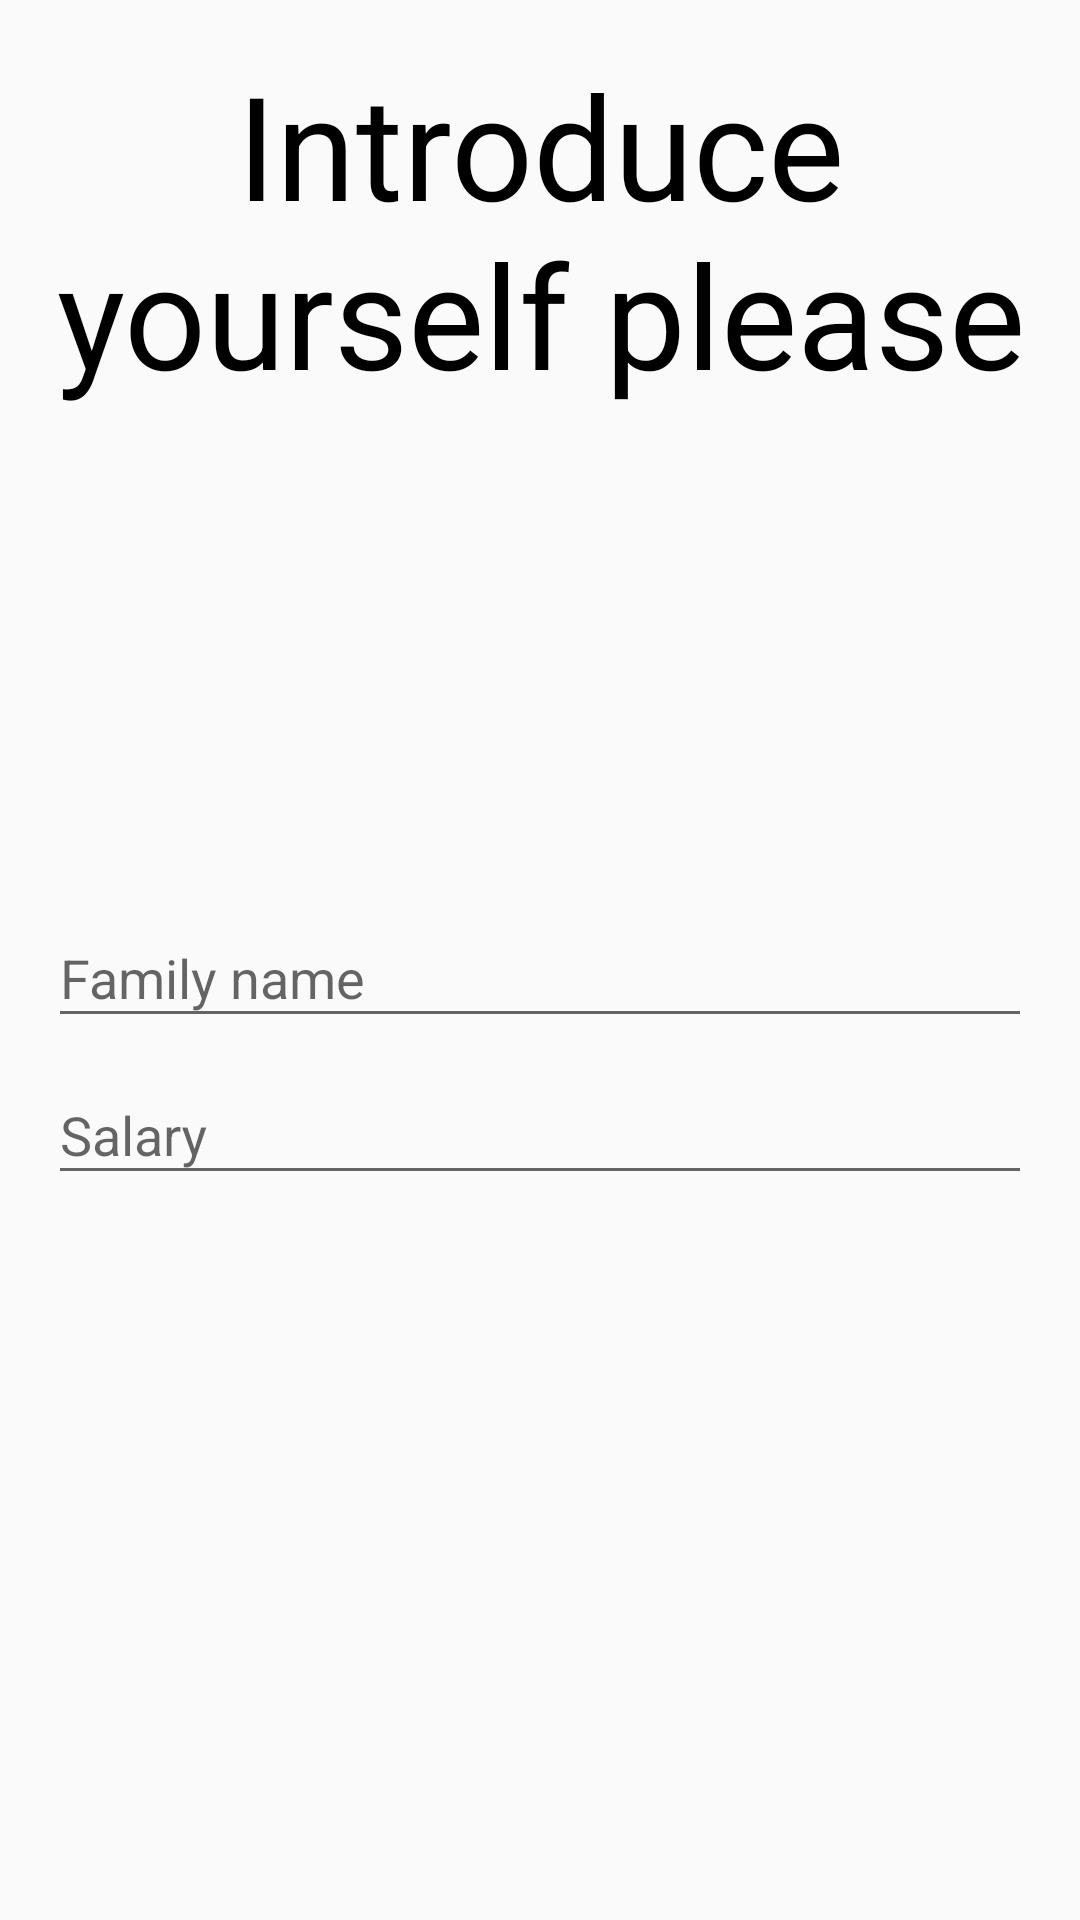

Reconstruct the res/layout file that produces this screen, plus the resources it refers to.
<!-- AndroidManifest.xml: application theme AppTheme -->
<!-- res/layout/introduction.xml -->
<?xml version="1.0" encoding="utf-8"?>
<RelativeLayout xmlns:android="http://schemas.android.com/apk/res/android"
    android:layout_width="match_parent"
    android:padding="16dp"
    android:layout_height="match_parent">

    <TextView
        android:id="@+id/introducingTitle"
        android:layout_width="wrap_content"
        android:layout_height="wrap_content"
        android:textSize="48sp"
        android:gravity="center"
        android:textColor="@android:color/black"
        android:layout_centerHorizontal="true"
        android:text="@string/introduce" />


    <ImageView
        android:id="@+id/kakunin_sign"
        android:layout_width="100dp"
        android:layout_height="wrap_content"
        android:layout_alignBottom="@+id/deposit_layout"
        android:layout_alignParentEnd="true"
        android:layout_alignTop="@+id/name_layout"
        android:layout_centerInParent="false"
        android:rotation="-40"
        android:src="@drawable/kakunin_icon_tr"
        android:visibility="invisible"
        android:translationY="10dp" />

    <ImageView
        android:id="@+id/kinshi_sign"
        android:layout_width="100dp"
        android:layout_height="wrap_content"
        android:layout_alignBottom="@+id/deposit_layout"
        android:layout_alignParentEnd="true"
        android:layout_alignTop="@+id/name_layout"
        android:layout_centerInParent="false"
        android:rotation="-40"
        android:visibility="invisible"
        android:src="@drawable/kinshi_tr"
        android:translationY="10dp" />


    <android.support.design.widget.TextInputLayout
            android:id="@+id/name_layout"
            android:layout_width="match_parent"
            android:layout_centerInParent="true"
            android:layout_height="wrap_content">

            <EditText
                android:id="@+id/familyName"
                android:layout_width="match_parent"
                android:layout_height="wrap_content"
                android:ems="10"
                android:hint="@string/name"
                android:inputType="textPersonName" />
        </android.support.design.widget.TextInputLayout>

        <android.support.design.widget.TextInputLayout
            android:id="@+id/deposit_layout"
            android:layout_width="match_parent"
            android:layout_height="wrap_content"
            android:layout_below="@id/name_layout">

            <EditText
                android:id="@+id/familyDeposit"
                android:layout_width="match_parent"
                android:layout_height="wrap_content"
                android:layout_centerInParent="true"
                android:ems="10"
                android:hint="@string/salary"
                android:inputType="numberDecimal|numberSigned" />
        </android.support.design.widget.TextInputLayout>

</RelativeLayout>
<!-- resources referenced by this layout -->
<resources>
  <!-- drawable kakunin_icon_tr: png bitmap (drawable, 66830 bytes) -->
  <!-- drawable kinshi_tr: png bitmap (drawable, 27515 bytes) -->
  <string name="introduce">Introduce yourself please</string>
  <string name="name">Family name</string>
  <string name="salary">Salary</string>
  <style name="AppTheme" parent="Theme.AppCompat.Light.DarkActionBar">
          
          <item name="colorPrimary">@color/colorPrimary</item>
          <item name="colorPrimaryDark">@color/colorPrimaryDark</item>
          <item name="colorAccent">@color/colorAccent</item>
      </style>
  <!-- not gathered from this repository: default colours our renderer supplied (Android Studio template values) -->
  <color name="colorPrimary">#FF6200EE</color>
  <color name="colorPrimaryDark">#FF3700B3</color>
  <color name="colorAccent">#FF03DAC5</color>
</resources>
